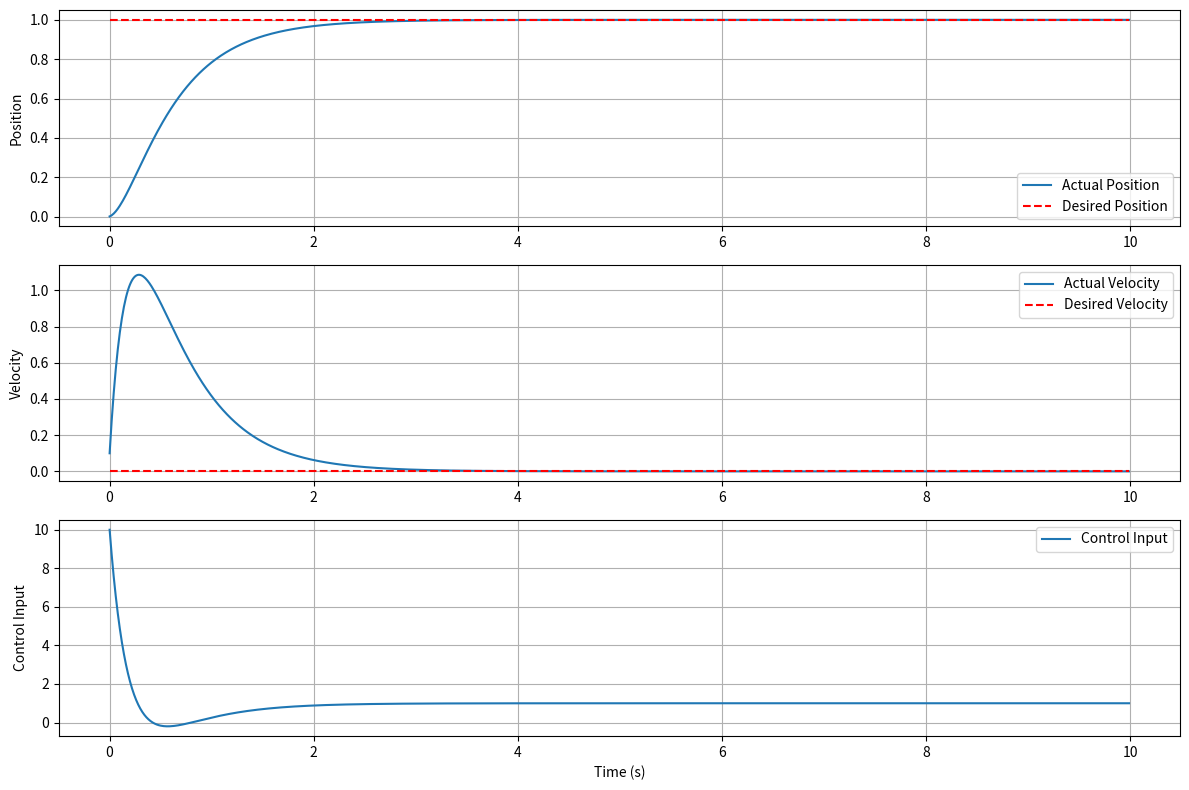
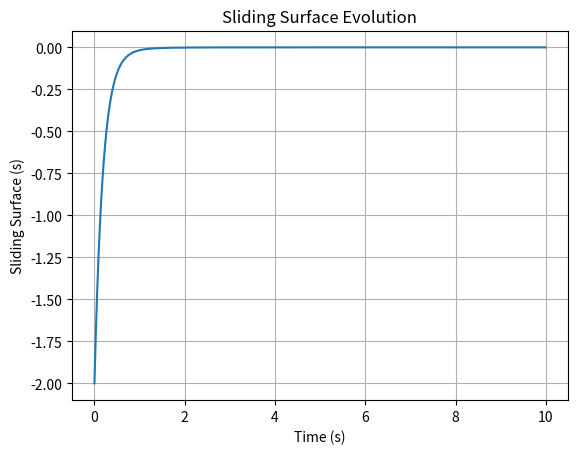

The matplotlib source for these figures, in order:
import numpy as np
import matplotlib.pyplot as plt


class system:

    def __init__(self, m, b, k, nk):
        self.m = m  # mass
        self.b = b  # damping coefficient
        self.k = k  # spring constant
        self.nk = nk  # cross coupling
        self.x = np.array([0, 0, 0])

    def system_dynamics(self, x, xdot, u, dt):
        xdotdot = (u - self.b * xdot - self.k * x - self.nk * x * xdot) / self.m
        xdot = xdot + xdotdot * dt
        x = x + xdot * dt + 0.5 * xdotdot * dt * dt
        self.x = np.array([x, xdot, xdotdot])
        return self.x

    def det_eq_u(self, x, a):
        u = (
            a * self.m
            + self.b * self.x[1]
            + self.k * self.x[0]
            + self.nk * self.x[0] * self.x[1]
        )
        return u





# Define the desired trajectory (e.g., a step input to a target position)
def desired_trajectory(t):
    return 1.0, 0.0  # desired position, desired velocity


class controls:

    def __init__(self, lemda, eta):
        self.lemda = lemda
        self.eta = eta

    def find_u(self, x, xd):
        self.e = x[0] - xd[0]
        self.e_dot = x[1] - xd[1]
        self.s = self.e_dot + self.lemda * self.e
        self.usmd = -self.eta * self.s
        return self.usmd, self.s, self.e, self.e_dot, self.lemda




# Simulation parameters
dt = 0.01  # time step
t_end = 10.0  # simulation end time
time = np.arange(0, t_end, dt)
m = 1.0  # mass
b = 0.5  # damping coefficient
k = 1.0  # spring constant
nk = 0.08  # cross coupling
# Controller parameters
lambda_val = 2  # slope of the sliding surface
eta = 5  # switching gain (adjust for robustness vs. chattering)

# Initial conditions
x = np.array([0.0, 0.0, 0.0])  # initial position, initial velocity

# Store results
positions = []
velocities = []
control_inputs = []
sliding_surfaces = []

element = system(m, b, k, nk)
consys = controls(lambda_val, eta)
# Simulation loop
for t in time:
    x_d, x_d_dot = desired_trajectory(t)

    usmd, s, e, e_dot, lemda = consys.find_u(x, np.array([x_d, x_d_dot]))
    ueq = element.det_eq_u(x, -e_dot * lemda)
    x = element.system_dynamics(x[0], x[1], ueq + usmd, dt)

    # Store data
    positions.append(x[0])
    velocities.append(x[1])
    control_inputs.append(ueq + usmd)
    sliding_surfaces.append(s)

# Plotting results
plt.figure(figsize=(12, 8))

plt.subplot(3, 1, 1)
plt.plot(time, positions, label="Actual Position")
plt.plot(
    time, [desired_trajectory(t)[0] for t in time], "r--", label="Desired Position"
)
plt.ylabel("Position")
plt.legend()
plt.grid(True)

plt.subplot(3, 1, 2)
plt.plot(time, velocities, label="Actual Velocity")
plt.plot(
    time, [desired_trajectory(t)[1] for t in time], "r--", label="Desired Velocity"
)
plt.ylabel("Velocity")
plt.legend()
plt.grid(True)

plt.subplot(3, 1, 3)
plt.plot(time, control_inputs, label="Control Input")
plt.ylabel("Control Input")
plt.xlabel("Time (s)")
plt.legend()
plt.grid(True)

plt.tight_layout()
plt.show()

# Plotting sliding surface
plt.figure()
plt.plot(time, sliding_surfaces)
plt.title("Sliding Surface Evolution")
plt.xlabel("Time (s)")
plt.ylabel("Sliding Surface (s)")
plt.grid(True)
plt.show()
